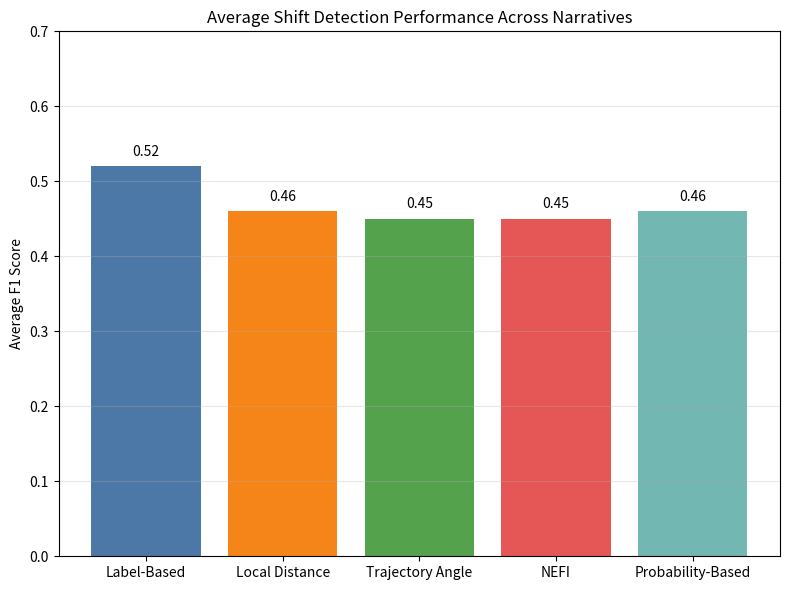

Python code for this plot:
import matplotlib.pyplot as plt

methods = ["Label-Based", "Local Distance", "Trajectory Angle", "NEFI", "Probability-Based"]
scores = [0.52, 0.46, 0.45, 0.45, 0.46]

plt.figure(figsize=(8, 6))
bars = plt.bar(methods, scores, color=["#4C78A8", "#F58518", "#54A24B", "#E45756", "#72B7B2"])

plt.ylabel("Average F1 Score")
plt.title("Average Shift Detection Performance Across Narratives")
plt.ylim(0, 0.7)
plt.grid(axis="y", alpha=0.3)

for bar, score in zip(bars, scores):
    plt.text(bar.get_x() + bar.get_width()/2, score + 0.01, f"{score:.2f}",
             ha="center", va="bottom", fontsize=10)

plt.tight_layout()
plt.savefig("shift_average_bar_chart.png", dpi=300)
plt.show()
